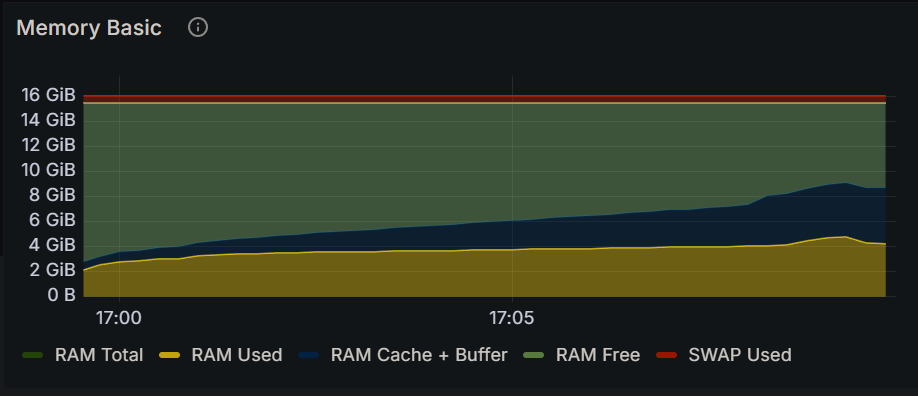

The table this chart was drawn from, first rows:
Time, RAM Total, RAM Used, RAM Cache + Buffer, RAM Free, SWAP Used
2024-12-15 16:59:30, 15.5 GiB, 2.06 GiB, 626 MiB, 12.9 GiB, 549 MiB
2024-12-15 16:59:45, 15.5 GiB, 2.56 GiB, 662 MiB, 12.3 GiB, 548 MiB
2024-12-15 17:00:00, 15.5 GiB, 2.80 GiB, 769 MiB, 12.0 GiB, 548 MiB
2024-12-15 17:00:15, 15.5 GiB, 2.86 GiB, 824 MiB, 11.9 GiB, 548 MiB
2024-12-15 17:00:30, 15.5 GiB, 2.98 GiB, 933 MiB, 11.7 GiB, 548 MiB
2024-12-15 17:00:45, 15.5 GiB, 3.00 GiB, 987 MiB, 11.6 GiB, 548 MiB
2024-12-15 17:01:00, 15.5 GiB, 3.21 GiB, 1.07 GiB, 11.3 GiB, 546 MiB
2024-12-15 17:01:15, 15.5 GiB, 3.33 GiB, 1.12 GiB, 11.1 GiB, 546 MiB
2024-12-15 17:01:30, 15.5 GiB, 3.38 GiB, 1.23 GiB, 10.9 GiB, 546 MiB
2024-12-15 17:01:45, 15.5 GiB, 3.39 GiB, 1.28 GiB, 10.9 GiB, 546 MiB
2024-12-15 17:02:00, 15.5 GiB, 3.48 GiB, 1.39 GiB, 10.7 GiB, 546 MiB
2024-12-15 17:02:15, 15.5 GiB, 3.49 GiB, 1.44 GiB, 10.6 GiB, 546 MiB
2024-12-15 17:02:30, 15.5 GiB, 3.54 GiB, 1.54 GiB, 10.5 GiB, 546 MiB
2024-12-15 17:02:45, 15.5 GiB, 3.55 GiB, 1.60 GiB, 10.4 GiB, 546 MiB
2024-12-15 17:03:00, 15.5 GiB, 3.57 GiB, 1.71 GiB, 10.3 GiB, 546 MiB
2024-12-15 17:03:15, 15.5 GiB, 3.59 GiB, 1.76 GiB, 10.2 GiB, 546 MiB
2024-12-15 17:03:30, 15.5 GiB, 3.63 GiB, 1.86 GiB, 10.1 GiB, 546 MiB
2024-12-15 17:03:45, 15.5 GiB, 3.63 GiB, 1.92 GiB, 10.0 GiB, 546 MiB
2024-12-15 17:04:00, 15.5 GiB, 3.66 GiB, 2.02 GiB, 9.86 GiB, 546 MiB
2024-12-15 17:04:15, 15.5 GiB, 3.68 GiB, 2.07 GiB, 9.79 GiB, 546 MiB
2024-12-15 17:04:30, 15.5 GiB, 3.72 GiB, 2.18 GiB, 9.65 GiB, 546 MiB
2024-12-15 17:04:45, 15.5 GiB, 3.73 GiB, 2.23 GiB, 9.59 GiB, 546 MiB
2024-12-15 17:05:00, 15.5 GiB, 3.75 GiB, 2.34 GiB, 9.45 GiB, 546 MiB
2024-12-15 17:05:15, 15.5 GiB, 3.77 GiB, 2.39 GiB, 9.38 GiB, 546 MiB
2024-12-15 17:05:30, 15.5 GiB, 3.81 GiB, 2.50 GiB, 9.25 GiB, 546 MiB
2024-12-15 17:05:45, 15.5 GiB, 3.82 GiB, 2.55 GiB, 9.18 GiB, 546 MiB
2024-12-15 17:06:00, 15.5 GiB, 3.84 GiB, 2.65 GiB, 9.05 GiB, 546 MiB
2024-12-15 17:06:15, 15.5 GiB, 3.86 GiB, 2.71 GiB, 8.98 GiB, 546 MiB
2024-12-15 17:06:30, 15.5 GiB, 3.90 GiB, 2.81 GiB, 8.83 GiB, 546 MiB
2024-12-15 17:06:45, 15.5 GiB, 3.91 GiB, 2.86 GiB, 8.77 GiB, 546 MiB
2024-12-15 17:07:00, 15.5 GiB, 3.95 GiB, 2.97 GiB, 8.63 GiB, 546 MiB
2024-12-15 17:07:15, 15.5 GiB, 3.96 GiB, 3.02 GiB, 8.57 GiB, 546 MiB
2024-12-15 17:07:30, 15.5 GiB, 3.99 GiB, 3.13 GiB, 8.43 GiB, 546 MiB
2024-12-15 17:07:45, 15.5 GiB, 4.01 GiB, 3.18 GiB, 8.36 GiB, 546 MiB
2024-12-15 17:08:00, 15.5 GiB, 4.03 GiB, 3.28 GiB, 8.24 GiB, 545 MiB
2024-12-15 17:08:15, 15.5 GiB, 4.07 GiB, 4.00 GiB, 7.47 GiB, 542 MiB
2024-12-15 17:08:30, 15.5 GiB, 4.09 GiB, 4.11 GiB, 7.35 GiB, 542 MiB
2024-12-15 17:08:45, 15.5 GiB, 4.46 GiB, 4.18 GiB, 6.91 GiB, 542 MiB
2024-12-15 17:09:00, 15.5 GiB, 4.66 GiB, 4.28 GiB, 6.60 GiB, 542 MiB
2024-12-15 17:09:15, 15.5 GiB, 4.80 GiB, 4.34 GiB, 6.42 GiB, 542 MiB
2024-12-15 17:09:30, 15.5 GiB, 4.27 GiB, 4.44 GiB, 6.84 GiB, 542 MiB
2024-12-15 17:09:45, 15.5 GiB, 4.21 GiB, 4.49 GiB, 6.85 GiB, 542 MiB
